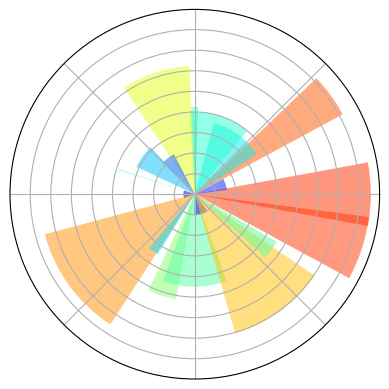

The matplotlib source for this figure: (Note: this script raises an exception after producing the figure.)
"""
Polar axis
===========

Polar axis can be turned on for most plot types.
"""

import matplotlib.pyplot as plt
import numpy as np

plt.subplot(1, 1, 1, polar=True)

N = 20
theta = np.arange(0.0, 2 * np.pi, 2 * np.pi / N)
radii = 10 * np.random.rand(N)
width = np.pi / 4 * np.random.rand(N)
bars = plt.bar(theta, radii, width=width, bottom=0.0)
for r, bar in zip(radii, bars):
    bar.set_facecolor(plt.cm.jet(r / 10.))
    bar.set_alpha(0.5)
plt.gca().set_xticklabels([])
plt.gca().set_yticklabels([])

plt.text(-0.2, 1.02, "Polar Axis\n",
      horizontalalignment='left',
      verticalalignment='top',
      size='xx-large',
      bbox=dict(facecolor='white', alpha=1.0, width=400, height=65),
      transform=plt.gca().transAxes)
plt.text(-0.2, 1.01, "\n\n Plot anything using polar axis ",
      horizontalalignment='left',
      verticalalignment='top',
      size='large',
      transform=plt.gca().transAxes)

plt.show()
